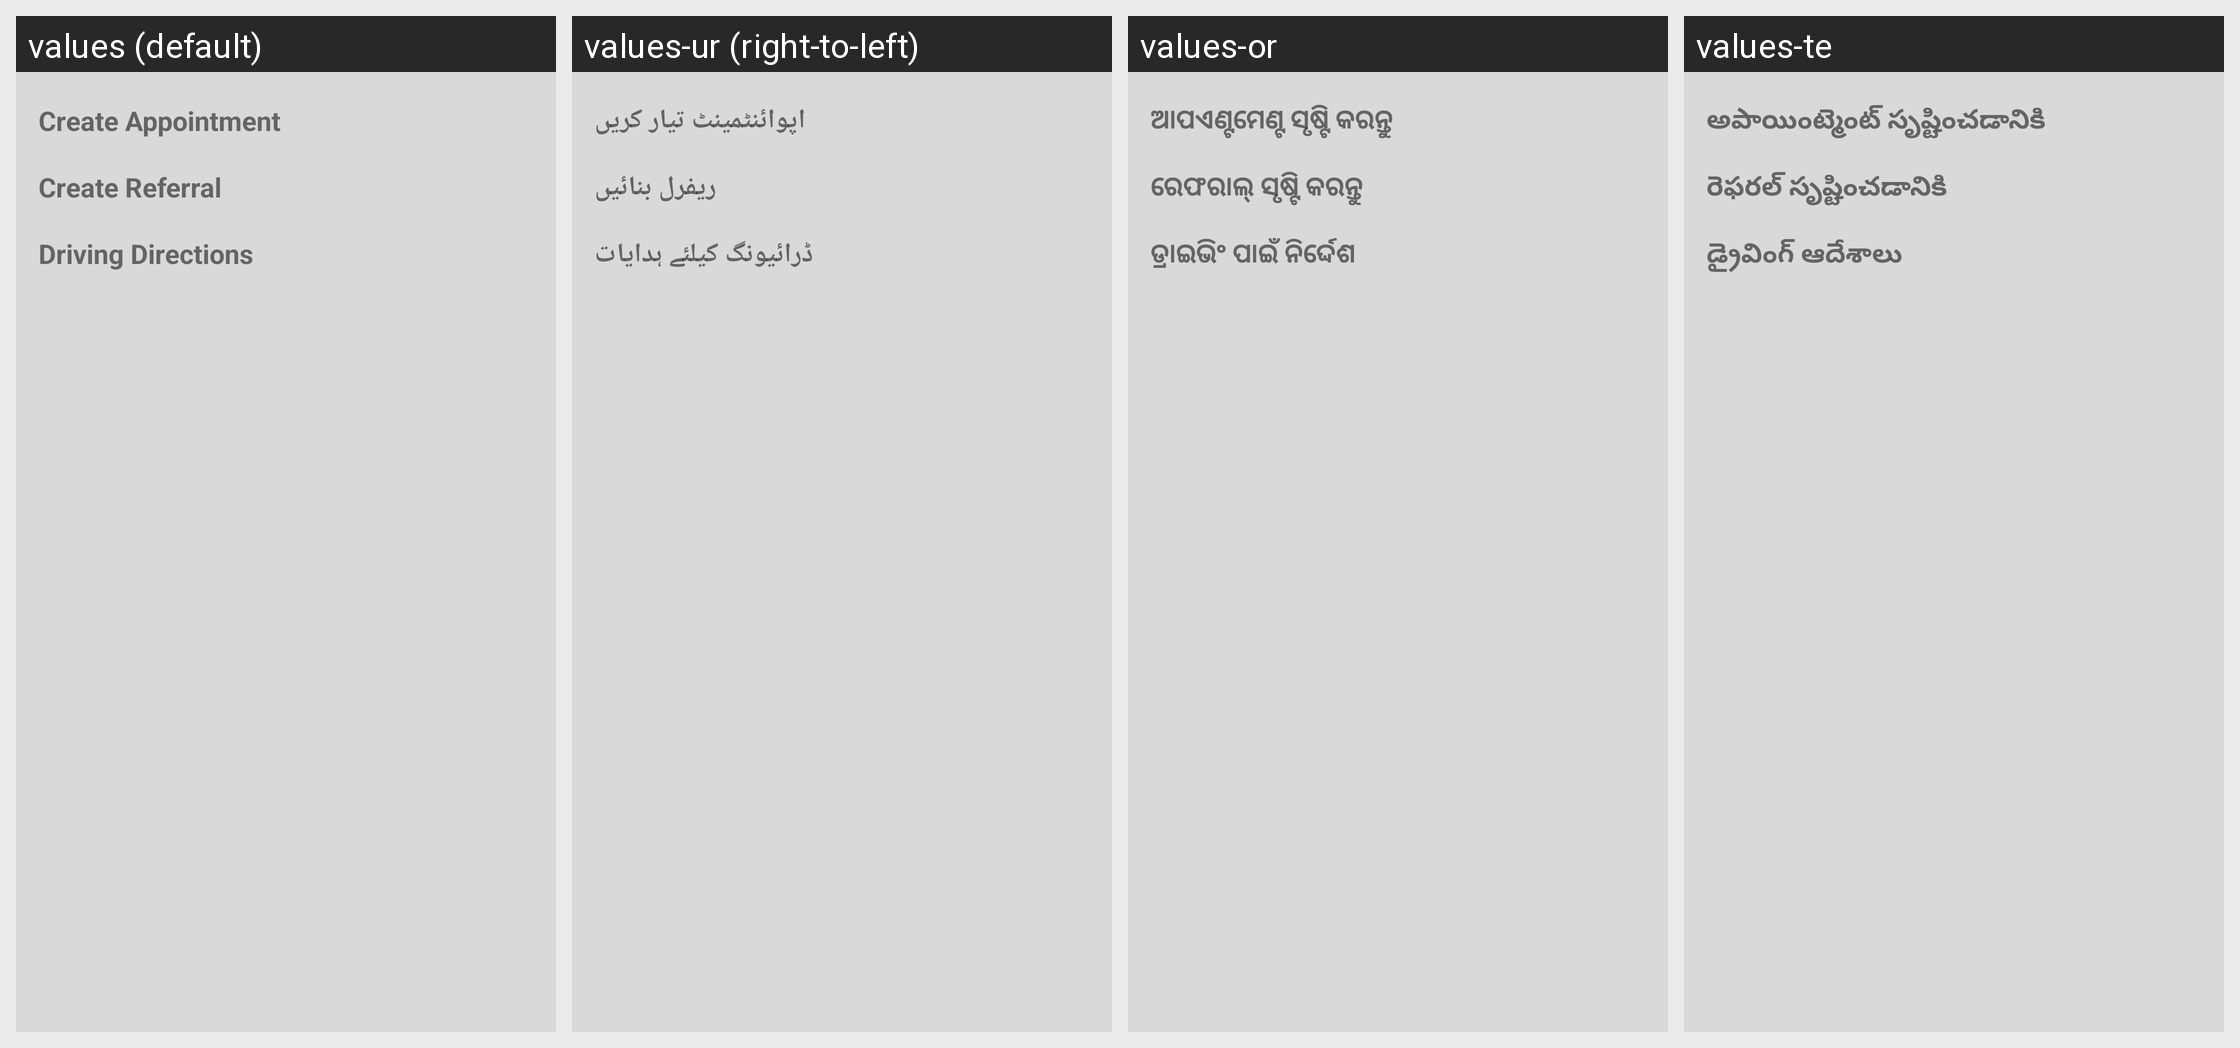

Here is an Android app screen in its default locale and in the app's own translations. Write out the translated-string differences for the strings that appear on this screen.
Android screen res/layout/custom_dialog_layout.xml rendered under 4 locales, left to right: values (default), values-ur (right-to-left), values-or, values-te. Device: Nexus 5 (rendered at 1080×1920; each locale shown at half size, 540×960, under a caption strip naming it); theme AppTheme.
Other locales in the repository, not shown: values-hi, values-kn, values-ta.
Strings drawn on this screen, with the default value and each locale's value (text and hints the layout hard-codes, and strings that could not be matched under every locale, appear in the picture but are not listed):

createappointments
  values: Create Appointment
  values-ur: اپوائنٹمینٹ تیار کریں
  values-or: ଆପଏଣ୍ଟମେଣ୍ଟ ସୃଷ୍ଟି କରନ୍ତୁ
  values-te: అపాయింట్మెంట్ సృష్టించడానికి

createreferal
  values: Create Referral
  values-ur: ریفرل بنائیں
  values-or: ରେଫରାଲ୍ ସୃଷ୍ଟି କରନ୍ତୁ
  values-te: రెఫరల్ సృష్టించడానికి

drivingdirections
  values: Driving Directions
  values-ur: ڈرائیونگ کیلئے ہدایات
  values-or: ଡ୍ରାଇଭିଂ ପାଇଁ ନିର୍ଦ୍ଦେଶ
  values-te: డ్రైవింగ్ ఆదేశాలు
